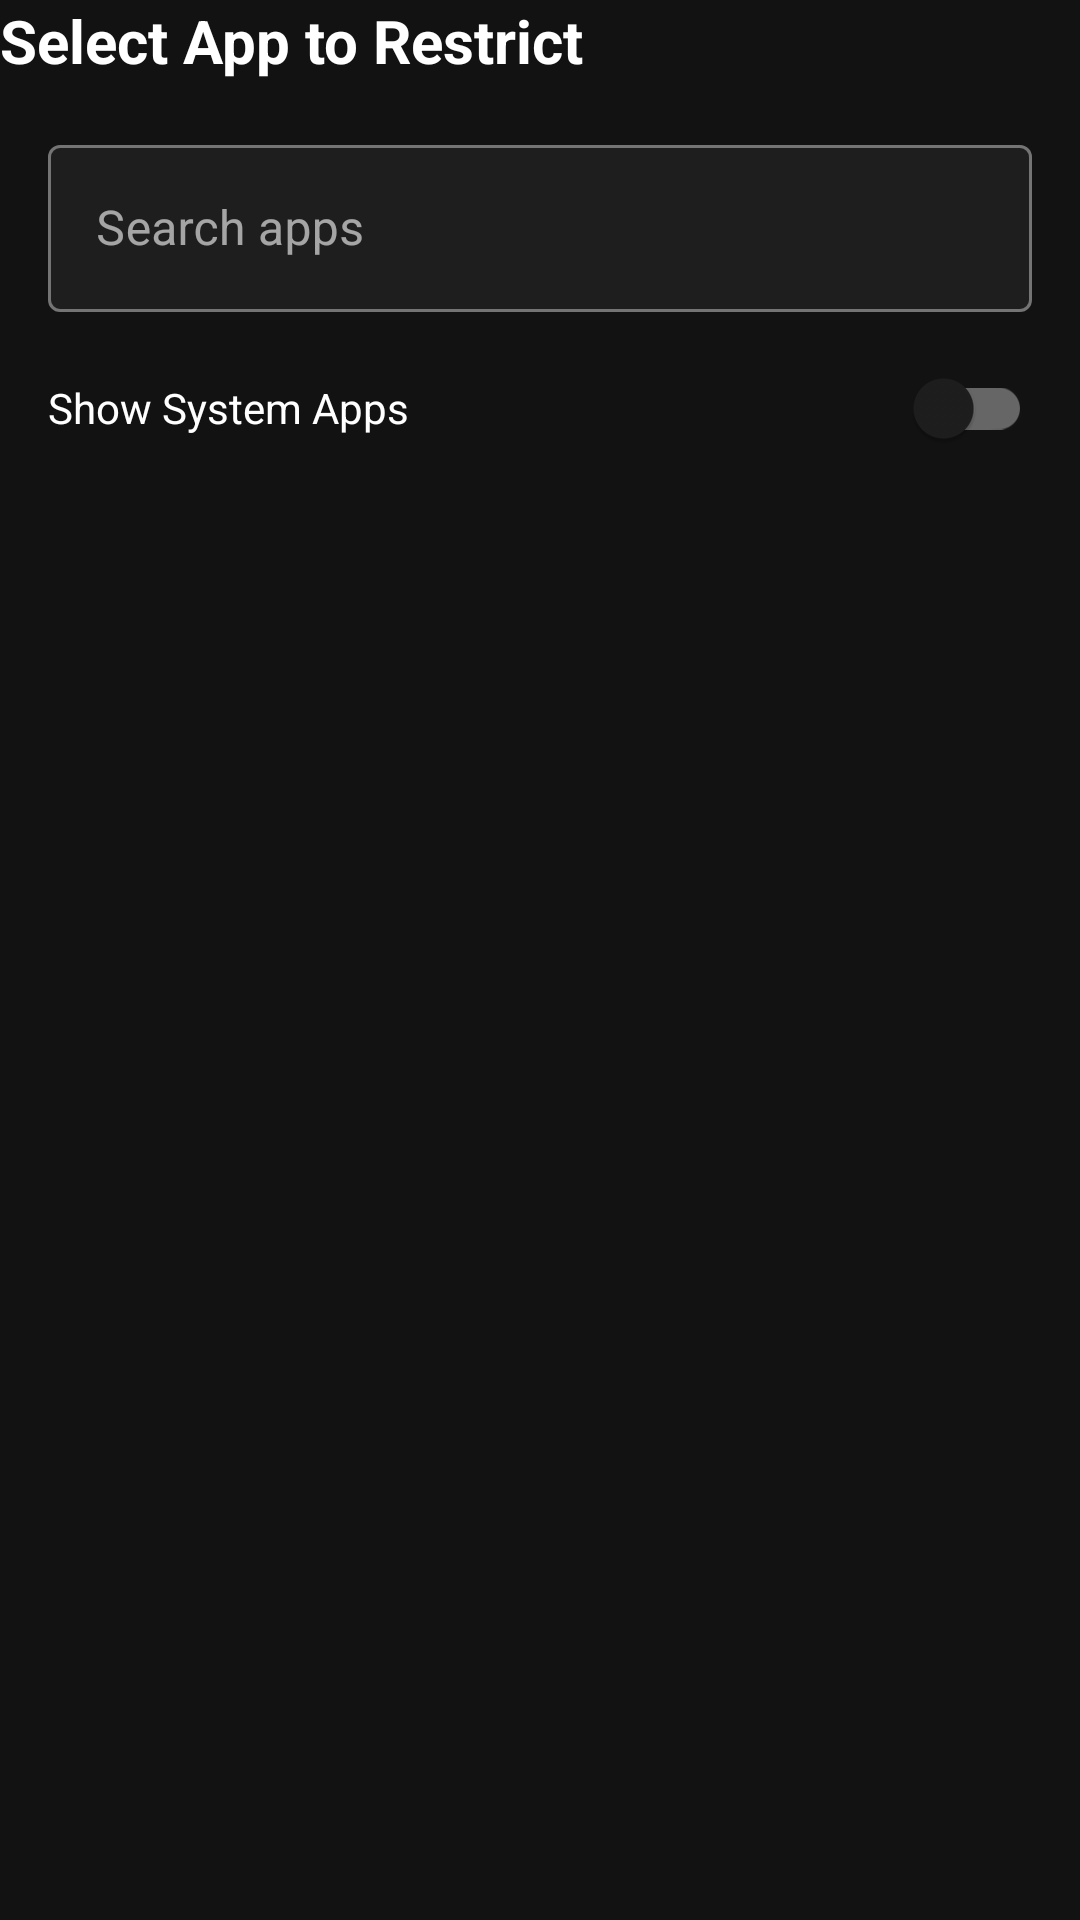

Produce the Android XML layout that renders to this screen, including the resource entries it uses.
<!-- AndroidManifest.xml: application theme Theme.MindSync -->
<!-- res/layout/bottom_sheet_app_selection.xml -->
<?xml version="1.0" encoding="utf-8"?>
<LinearLayout xmlns:android="http://schemas.android.com/apk/res/android"
    xmlns:app="http://schemas.android.com/apk/res-auto"
    android:layout_width="match_parent"
    android:layout_height="wrap_content"
    android:orientation="vertical"
    android:background="@color/background_primary"
    android:paddingBottom="16dp">

    <TextView
        android:id="@+id/tvTitle"
        android:layout_width="wrap_content"
        android:layout_height="wrap_content"
        android:text="Select App to Restrict"
        android:textColor="@color/text_normal"
        android:textSize="20sp"
        android:textStyle="bold"
        android:layout_marginBottom="16dp"/>

    <com.google.android.material.textfield.TextInputLayout
        android:layout_width="match_parent"
        android:layout_height="wrap_content"
        android:layout_marginHorizontal="16dp"
        android:layout_marginBottom="8dp"
        app:boxBackgroundColor="@color/background_secondary"
        app:hintTextColor="@color/text_muted"
        android:hint="Search apps"
        style="@style/Widget.MaterialComponents.TextInputLayout.OutlinedBox">

        <com.google.android.material.textfield.TextInputEditText
            android:id="@+id/searchEditText"
            android:layout_width="match_parent"
            android:layout_height="wrap_content"
            android:textColor="@color/text_normal"
            android:maxLines="1"
            android:inputType="text"/>
    </com.google.android.material.textfield.TextInputLayout>

    <com.google.android.material.switchmaterial.SwitchMaterial
        android:id="@+id/switchShowSystemApps"
        android:layout_width="match_parent"
        android:layout_height="wrap_content"
        android:layout_marginHorizontal="16dp"
        android:layout_marginBottom="8dp"
        android:text="Show System Apps"
        android:textColor="@color/text_normal"
        android:checked="false"/>

    <androidx.recyclerview.widget.RecyclerView
        android:id="@+id/appList"
        android:layout_width="match_parent"
        android:layout_height="400dp"
        android:clipToPadding="false"
        android:paddingHorizontal="16dp"/>

</LinearLayout>
<!-- resources referenced by this layout -->
<resources>
  <color name="background_primary">#121212</color>
  <color name="background_secondary">#1E1E1E</color>
  <color name="text_muted">#99AAB5</color>
  <color name="text_normal">#FFFFFF</color>
  <style name="Theme.MindSync" parent="Theme.MaterialComponents.DayNight.NoActionBar">
          
          <item name="colorPrimary">@color/accent_blurple</item>
          <item name="colorPrimaryVariant">@color/background_tertiary</item>
          <item name="colorOnPrimary">@color/text_normal</item>
  
          
          <item name="colorSecondary">@color/accent_green</item>
          <item name="colorSecondaryVariant">@color/background_secondary</item>
          <item name="colorOnSecondary">@color/text_normal</item>
  
          
          <item name="android:statusBarColor">@color/background_tertiary</item>
          <item name="android:navigationBarColor">@color/background_tertiary</item>
          <item name="android:windowBackground">@color/background_primary</item>
  
          
          <item name="android:colorBackground">@color/background_primary</item>
          <item name="colorSurface">@color/background_secondary</item>
          <item name="colorOnSurface">@color/text_normal</item>
  
          
          <item name="android:textColorPrimary">@color/text_normal</item>
          <item name="android:textColorSecondary">@color/text_muted</item>
  
          
          <item name="materialCardViewStyle">@style/CustomCard</item>
          
          
          <item name="materialButtonStyle">@style/CustomButton</item>
          
          
          <item name="chipStyle">@style/CustomChip</item>
      </style>
  <color name="accent_blurple">#7289DA</color>
  <color name="background_tertiary">#2D2D2D</color>
  <color name="accent_green">#43B581</color>
  <style name="CustomCard" parent="Widget.MaterialComponents.CardView">
          <item name="cardBackgroundColor">@color/background_secondary</item>
          <item name="cardCornerRadius">12dp</item>
          <item name="cardElevation">0dp</item>
          <item name="contentPadding">16dp</item>
          <item name="rippleColor">@color/accent_blurple</item>
      </style>
  <style name="CustomButton" parent="Widget.MaterialComponents.Button">
          <item name="android:textColor">@color/text_normal</item>
          <item name="backgroundTint">@color/accent_blurple</item>
          <item name="cornerRadius">8dp</item>
      </style>
  <style name="CustomChip" parent="Widget.MaterialComponents.Chip.Filter">
          <item name="android:textColor">@color/chip_text</item>
          <item name="chipBackgroundColor">@color/chip_background</item>
          <item name="chipStrokeColor">@color/accent_blurple</item>
          <item name="chipStrokeWidth">1dp</item>
          <item name="rippleColor">@color/accent_blurple</item>
      </style>
  <color name="chip_text">#FFFFFF</color>
  <color name="chip_background">#2D2D2D</color>
</resources>
